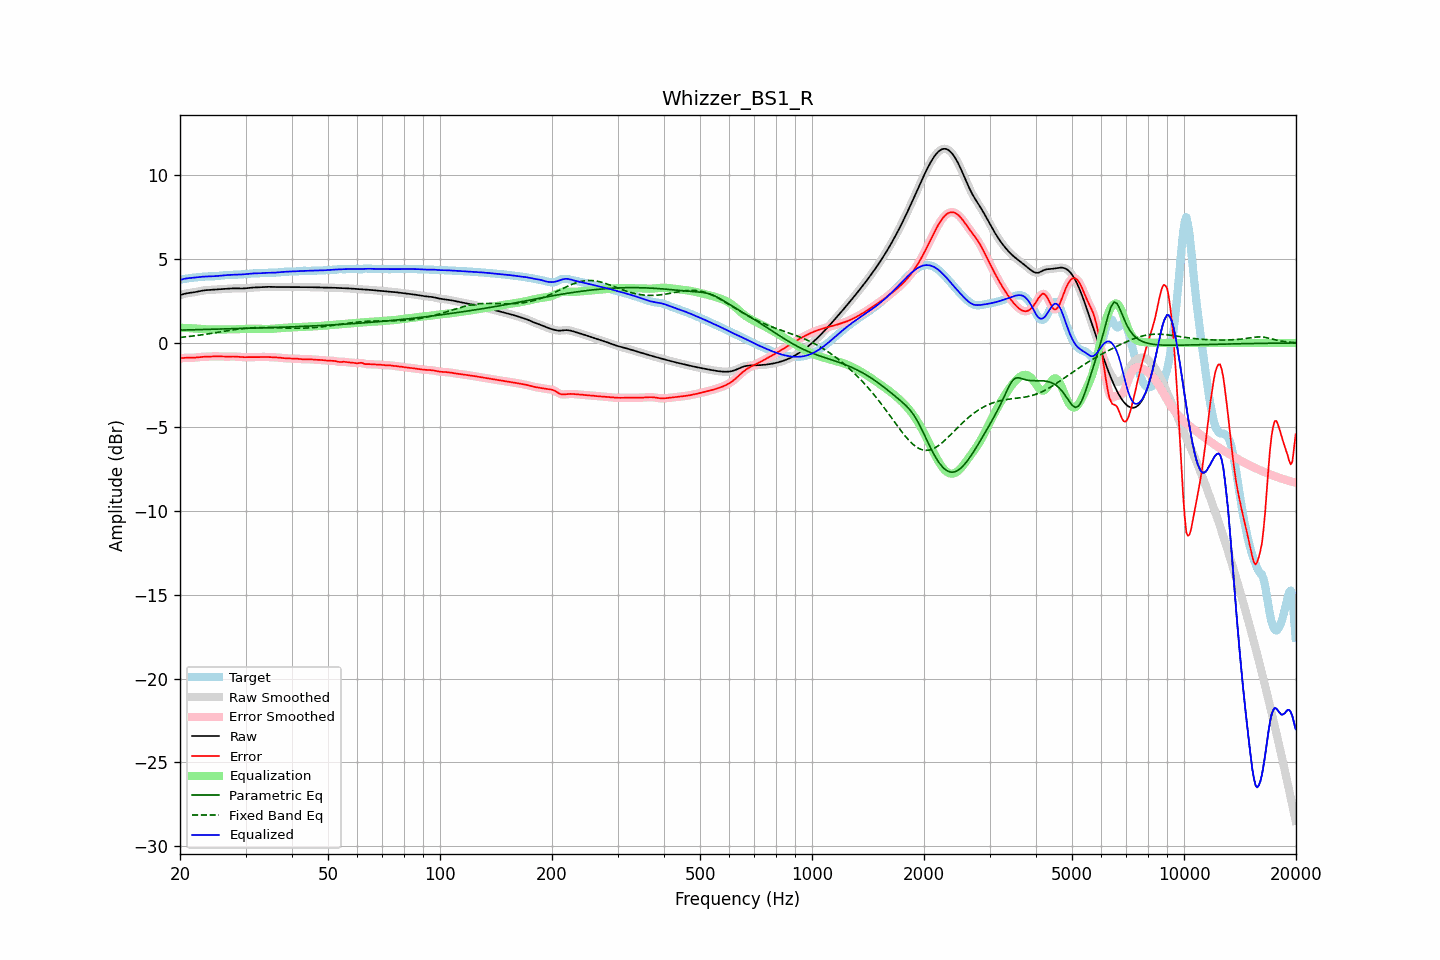

The data file committed next to this chart (first rows):
frequency, raw, error, smoothed, error_smoothed, equalization, parametric_eq, fixed_band_eq, equalized_raw, equalized_smoothed, target
20.00, 2.85, -0.92, 2.85, -0.92, 0.91, 0.77, 0.33, 3.76, 3.76, 3.77
20.20, 2.88, -0.91, 2.88, -0.90, 0.90, 0.77, 0.34, 3.79, 3.79, 3.79
20.40, 2.91, -0.89, 2.91, -0.89, 0.90, 0.77, 0.35, 3.81, 3.81, 3.80
20.61, 2.94, -0.88, 2.93, -0.89, 0.90, 0.77, 0.36, 3.83, 3.83, 3.82
20.81, 2.96, -0.88, 2.96, -0.88, 0.89, 0.78, 0.37, 3.85, 3.85, 3.84
21.02, 2.97, -0.88, 2.97, -0.88, 0.89, 0.78, 0.38, 3.86, 3.86, 3.86
21.23, 2.99, -0.89, 2.99, -0.89, 0.88, 0.78, 0.39, 3.87, 3.87, 3.87
21.44, 3.00, -0.88, 3.00, -0.88, 0.88, 0.78, 0.40, 3.88, 3.88, 3.88
21.66, 3.01, -0.88, 3.01, -0.88, 0.87, 0.79, 0.42, 3.89, 3.89, 3.89
21.87, 3.03, -0.88, 3.03, -0.87, 0.87, 0.79, 0.43, 3.90, 3.90, 3.90
22.09, 3.04, -0.86, 3.04, -0.86, 0.86, 0.79, 0.44, 3.91, 3.91, 3.91
22.31, 3.06, -0.85, 3.06, -0.85, 0.85, 0.79, 0.45, 3.92, 3.92, 3.92
22.54, 3.08, -0.84, 3.08, -0.84, 0.85, 0.80, 0.46, 3.93, 3.93, 3.93
22.76, 3.10, -0.83, 3.10, -0.83, 0.84, 0.80, 0.48, 3.94, 3.94, 3.94
22.99, 3.12, -0.83, 3.12, -0.83, 0.83, 0.80, 0.49, 3.95, 3.95, 3.95
23.22, 3.14, -0.82, 3.14, -0.82, 0.82, 0.80, 0.51, 3.96, 3.96, 3.96
23.45, 3.15, -0.82, 3.15, -0.82, 0.82, 0.81, 0.52, 3.96, 3.96, 3.96
23.69, 3.15, -0.81, 3.15, -0.81, 0.81, 0.81, 0.53, 3.97, 3.97, 3.97
23.92, 3.16, -0.81, 3.16, -0.81, 0.81, 0.81, 0.55, 3.97, 3.97, 3.97
24.16, 3.17, -0.81, 3.17, -0.81, 0.80, 0.81, 0.56, 3.97, 3.97, 3.97
24.40, 3.17, -0.80, 3.17, -0.80, 0.80, 0.82, 0.58, 3.97, 3.97, 3.97
24.65, 3.18, -0.80, 3.18, -0.80, 0.80, 0.82, 0.59, 3.98, 3.98, 3.98
24.89, 3.18, -0.80, 3.18, -0.80, 0.80, 0.82, 0.61, 3.98, 3.98, 3.98
25.14, 3.19, -0.80, 3.19, -0.80, 0.80, 0.82, 0.63, 3.99, 3.99, 3.99
25.39, 3.20, -0.80, 3.20, -0.80, 0.80, 0.83, 0.64, 4.00, 4.00, 4.00
25.65, 3.21, -0.80, 3.21, -0.80, 0.80, 0.83, 0.66, 4.01, 4.01, 4.01
25.91, 3.21, -0.81, 3.21, -0.81, 0.81, 0.83, 0.67, 4.02, 4.02, 4.02
26.16, 3.22, -0.81, 3.22, -0.81, 0.81, 0.83, 0.69, 4.03, 4.03, 4.03
26.43, 3.23, -0.82, 3.23, -0.82, 0.81, 0.84, 0.70, 4.04, 4.04, 4.04
26.69, 3.23, -0.81, 3.23, -0.81, 0.81, 0.84, 0.72, 4.04, 4.04, 4.05
26.96, 3.24, -0.81, 3.24, -0.81, 0.81, 0.84, 0.74, 4.05, 4.05, 4.05
27.23, 3.25, -0.81, 3.25, -0.81, 0.81, 0.84, 0.75, 4.06, 4.06, 4.06
27.50, 3.25, -0.81, 3.25, -0.81, 0.81, 0.85, 0.77, 4.06, 4.06, 4.06
27.77, 3.26, -0.81, 3.26, -0.81, 0.81, 0.85, 0.78, 4.07, 4.07, 4.06
28.05, 3.26, -0.81, 3.26, -0.81, 0.81, 0.85, 0.80, 4.07, 4.07, 4.07
28.33, 3.26, -0.81, 3.26, -0.81, 0.82, 0.85, 0.81, 4.07, 4.07, 4.07
28.62, 3.25, -0.82, 3.25, -0.82, 0.82, 0.86, 0.82, 4.08, 4.08, 4.08
28.90, 3.25, -0.83, 3.25, -0.83, 0.83, 0.86, 0.83, 4.08, 4.08, 4.08
29.19, 3.25, -0.84, 3.25, -0.84, 0.83, 0.86, 0.85, 4.08, 4.08, 4.09
29.48, 3.25, -0.85, 3.25, -0.84, 0.84, 0.86, 0.86, 4.09, 4.09, 4.09
29.78, 3.25, -0.85, 3.25, -0.85, 0.84, 0.87, 0.87, 4.10, 4.10, 4.10
30.08, 3.26, -0.85, 3.26, -0.85, 0.85, 0.87, 0.88, 4.11, 4.11, 4.11
30.38, 3.27, -0.85, 3.27, -0.85, 0.85, 0.87, 0.89, 4.12, 4.12, 4.12
30.68, 3.28, -0.84, 3.28, -0.84, 0.85, 0.88, 0.89, 4.13, 4.13, 4.13
30.99, 3.29, -0.84, 3.29, -0.84, 0.85, 0.88, 0.90, 4.14, 4.14, 4.14
31.30, 3.30, -0.84, 3.30, -0.84, 0.84, 0.88, 0.91, 4.15, 4.14, 4.14
31.61, 3.31, -0.84, 3.31, -0.84, 0.84, 0.88, 0.91, 4.15, 4.15, 4.15
31.93, 3.31, -0.84, 3.31, -0.84, 0.84, 0.89, 0.91, 4.15, 4.15, 4.15
32.24, 3.31, -0.84, 3.31, -0.84, 0.84, 0.89, 0.92, 4.15, 4.15, 4.15
32.57, 3.32, -0.84, 3.32, -0.84, 0.83, 0.89, 0.92, 4.15, 4.15, 4.15
32.89, 3.32, -0.83, 3.32, -0.83, 0.83, 0.90, 0.92, 4.16, 4.16, 4.16
33.22, 3.33, -0.83, 3.33, -0.83, 0.83, 0.90, 0.92, 4.16, 4.16, 4.16
33.55, 3.34, -0.83, 3.34, -0.83, 0.83, 0.90, 0.92, 4.17, 4.17, 4.17
33.89, 3.35, -0.83, 3.35, -0.83, 0.83, 0.91, 0.92, 4.18, 4.18, 4.18
34.23, 3.35, -0.83, 3.35, -0.83, 0.83, 0.91, 0.92, 4.18, 4.18, 4.18
34.57, 3.35, -0.84, 3.35, -0.84, 0.84, 0.91, 0.92, 4.18, 4.18, 4.18
34.92, 3.34, -0.84, 3.34, -0.84, 0.84, 0.92, 0.92, 4.18, 4.18, 4.19
35.27, 3.34, -0.85, 3.34, -0.85, 0.84, 0.92, 0.91, 4.18, 4.18, 4.19
35.62, 3.34, -0.85, 3.34, -0.85, 0.85, 0.92, 0.91, 4.19, 4.19, 4.19
35.97, 3.34, -0.85, 3.34, -0.85, 0.86, 0.92, 0.91, 4.19, 4.19, 4.19
... 635 more rows
